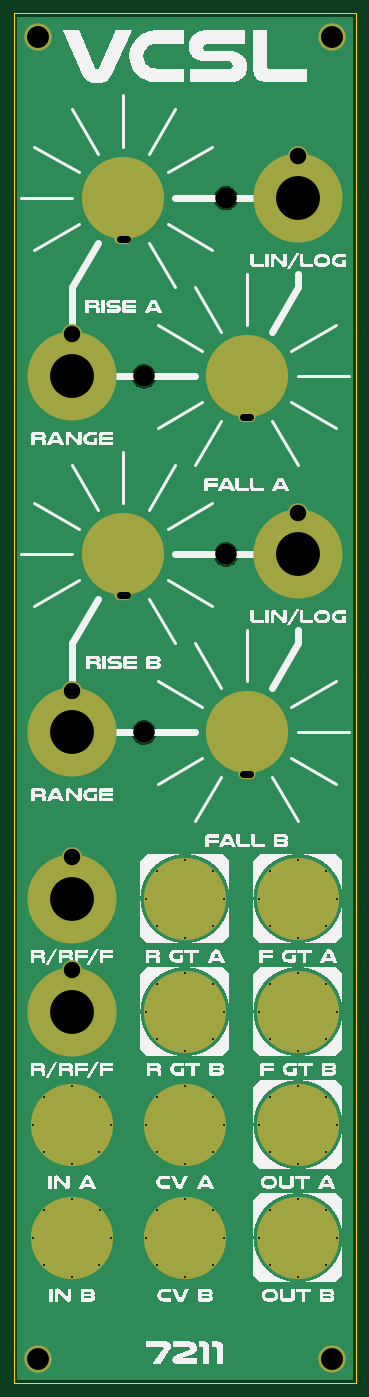
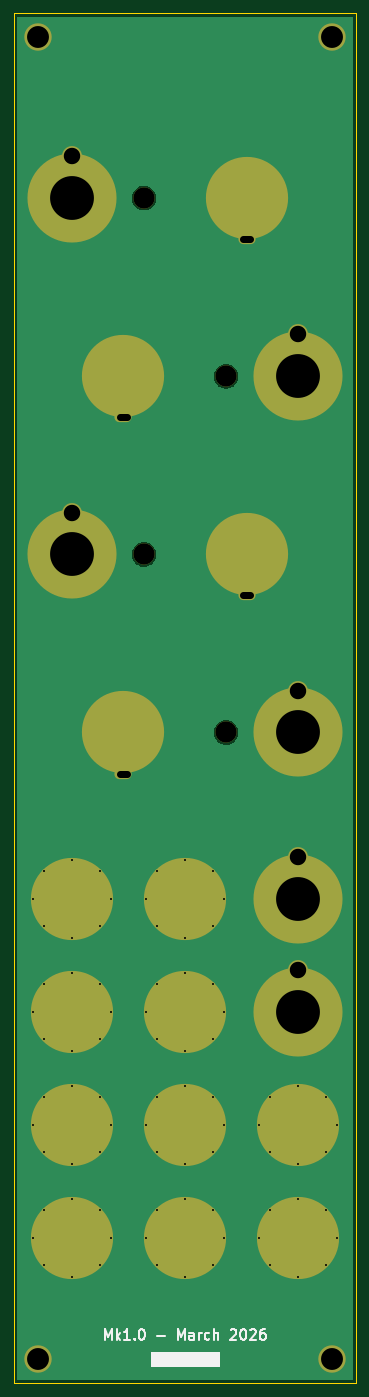
Circuit board: 11 layer files. Board 50.0 x 200.0 mm.
- bottom_copper: DMH_Slew_PANEL_v2-B_Cu.gbl (59308 bytes)
- bottom_mask: DMH_Slew_PANEL_v2-B_Mask.gbs (4302 bytes)
- paste: DMH_Slew_PANEL_v2-B_Paste.gbp (460 bytes)
- bottom_silk: DMH_Slew_PANEL_v2-B_Silkscreen.gbo (11625 bytes)
- outline: DMH_Slew_PANEL_v2-Edge_Cuts.gm1 (2889 bytes)
- top_copper: DMH_Slew_PANEL_v2-F_Cu.gtl (59308 bytes)
- top_mask: DMH_Slew_PANEL_v2-F_Mask.gts (4302 bytes)
- paste: DMH_Slew_PANEL_v2-F_Paste.gtp (460 bytes)
- top_silk: DMH_Slew_PANEL_v2-F_Silkscreen.gto (124718 bytes)
- drill: DMH_Slew_PANEL_v2-NPTH.drl (383 bytes)
- drill: DMH_Slew_PANEL_v2-PTH.drl (2055 bytes)

=== bottom_copper: DMH_Slew_PANEL_v2-B_Cu.gbl (59308 bytes, source omitted) ===
=== bottom_mask: DMH_Slew_PANEL_v2-B_Mask.gbs ===
%TF.GenerationSoftware,KiCad,Pcbnew,9.0.7*%
%TF.CreationDate,2026-02-21T19:39:02+01:00*%
%TF.ProjectId,DMH_Slew_PANEL_v2,444d485f-536c-4657-975f-50414e454c5f,rev?*%
%TF.SameCoordinates,Original*%
%TF.FileFunction,Soldermask,Bot*%
%TF.FilePolarity,Negative*%
%FSLAX46Y46*%
G04 Gerber Fmt 4.6, Leading zero omitted, Abs format (unit mm)*
G04 Created by KiCad (PCBNEW 9.0.7) date 2026-02-21 19:39:02*
%MOMM*%
%LPD*%
G01*
G04 APERTURE LIST*
%ADD10C,3.100000*%
%ADD11C,2.900000*%
%ADD12C,13.000000*%
%ADD13C,12.000000*%
%ADD14O,2.500000X1.500000*%
%ADD15C,4.000000*%
%ADD16C,0.500000*%
G04 APERTURE END LIST*
D10*
%TO.C,H30*%
X69000000Y-135000000D03*
%TD*%
D11*
%TO.C,H23*%
X58500000Y-153150000D03*
D12*
X58500000Y-159250000D03*
%TD*%
D13*
%TO.C,H20*%
X84000000Y-135000000D03*
D14*
X84000000Y-141000000D03*
%TD*%
D10*
%TO.C,H29*%
X69000000Y-83000000D03*
%TD*%
D15*
%TO.C,H3*%
X53500000Y-226500000D03*
%TD*%
D11*
%TO.C,H26*%
X58500000Y-76900000D03*
D12*
X58500000Y-83000000D03*
%TD*%
D10*
%TO.C,H27*%
X81000000Y-57000000D03*
%TD*%
D13*
%TO.C,H19*%
X66000000Y-109000000D03*
D14*
X66000000Y-115000000D03*
%TD*%
D11*
%TO.C,H25*%
X58500000Y-128900000D03*
D12*
X58500000Y-135000000D03*
%TD*%
D16*
%TO.C,H7*%
X85800000Y-192250000D03*
X87460000Y-188220000D03*
X87470000Y-196290000D03*
X91500000Y-186550000D03*
D13*
X91500000Y-192250000D03*
D16*
X91500000Y-197950000D03*
X95530000Y-196290000D03*
X95540000Y-188220000D03*
X97200000Y-192250000D03*
%TD*%
D11*
%TO.C,H22*%
X91500000Y-102900000D03*
D12*
X91500000Y-109000000D03*
%TD*%
D16*
%TO.C,H5*%
X52800000Y-192250000D03*
X54460000Y-188220000D03*
X54470000Y-196290000D03*
X58500000Y-186550000D03*
D13*
X58500000Y-192250000D03*
D16*
X58500000Y-197950000D03*
X62530000Y-196290000D03*
X62540000Y-188220000D03*
X64200000Y-192250000D03*
%TD*%
%TO.C,H13*%
X69300000Y-159250000D03*
X70960000Y-155220000D03*
X70970000Y-163290000D03*
X75000000Y-153550000D03*
D13*
X75000000Y-159250000D03*
D16*
X75000000Y-164950000D03*
X79030000Y-163290000D03*
X79040000Y-155220000D03*
X80700000Y-159250000D03*
%TD*%
%TO.C,H9*%
X69300000Y-208750000D03*
X70960000Y-204720000D03*
X70970000Y-212790000D03*
X75000000Y-203050000D03*
D13*
X75000000Y-208750000D03*
D16*
X75000000Y-214450000D03*
X79030000Y-212790000D03*
X79040000Y-204720000D03*
X80700000Y-208750000D03*
%TD*%
D11*
%TO.C,H21*%
X91500000Y-50900000D03*
D12*
X91500000Y-57000000D03*
%TD*%
D16*
%TO.C,H10*%
X85800000Y-208750000D03*
X87460000Y-204720000D03*
X87470000Y-212790000D03*
X91500000Y-203050000D03*
D13*
X91500000Y-208750000D03*
D16*
X91500000Y-214450000D03*
X95530000Y-212790000D03*
X95540000Y-204720000D03*
X97200000Y-208750000D03*
%TD*%
%TO.C,H14*%
X85800000Y-159250000D03*
X87460000Y-155220000D03*
X87470000Y-163290000D03*
X91500000Y-153550000D03*
D13*
X91500000Y-159250000D03*
D16*
X91500000Y-164950000D03*
X95530000Y-163290000D03*
X95540000Y-155220000D03*
X97200000Y-159250000D03*
%TD*%
D10*
%TO.C,H28*%
X81000000Y-109000000D03*
%TD*%
D16*
%TO.C,H16*%
X85800000Y-175750000D03*
X87460000Y-171720000D03*
X87470000Y-179790000D03*
X91500000Y-170050000D03*
D13*
X91500000Y-175750000D03*
D16*
X91500000Y-181450000D03*
X95530000Y-179790000D03*
X95540000Y-171720000D03*
X97200000Y-175750000D03*
%TD*%
%TO.C,H6*%
X69300000Y-192250000D03*
X70960000Y-188220000D03*
X70970000Y-196290000D03*
X75000000Y-186550000D03*
D13*
X75000000Y-192250000D03*
D16*
X75000000Y-197950000D03*
X79030000Y-196290000D03*
X79040000Y-188220000D03*
X80700000Y-192250000D03*
%TD*%
D15*
%TO.C,H2*%
X96500000Y-33500000D03*
%TD*%
%TO.C,H4*%
X96500000Y-226500000D03*
%TD*%
%TO.C,H1*%
X53500000Y-33500000D03*
%TD*%
D11*
%TO.C,H24*%
X58500000Y-169650000D03*
D12*
X58500000Y-175750000D03*
%TD*%
D13*
%TO.C,H17*%
X66000000Y-57000000D03*
D14*
X66000000Y-63000000D03*
%TD*%
D16*
%TO.C,H8*%
X52800000Y-208750000D03*
X54460000Y-204720000D03*
X54470000Y-212790000D03*
X58500000Y-203050000D03*
D13*
X58500000Y-208750000D03*
D16*
X58500000Y-214450000D03*
X62530000Y-212790000D03*
X62540000Y-204720000D03*
X64200000Y-208750000D03*
%TD*%
D13*
%TO.C,H18*%
X84000000Y-83000000D03*
D14*
X84000000Y-89000000D03*
%TD*%
D16*
%TO.C,H15*%
X69300000Y-175750000D03*
X70960000Y-171720000D03*
X70970000Y-179790000D03*
X75000000Y-170050000D03*
D13*
X75000000Y-175750000D03*
D16*
X75000000Y-181450000D03*
X79030000Y-179790000D03*
X79040000Y-171720000D03*
X80700000Y-175750000D03*
%TD*%
M02*

=== paste: DMH_Slew_PANEL_v2-B_Paste.gbp ===
%TF.GenerationSoftware,KiCad,Pcbnew,9.0.7*%
%TF.CreationDate,2026-02-21T19:39:02+01:00*%
%TF.ProjectId,DMH_Slew_PANEL_v2,444d485f-536c-4657-975f-50414e454c5f,rev?*%
%TF.SameCoordinates,Original*%
%TF.FileFunction,Paste,Bot*%
%TF.FilePolarity,Positive*%
%FSLAX46Y46*%
G04 Gerber Fmt 4.6, Leading zero omitted, Abs format (unit mm)*
G04 Created by KiCad (PCBNEW 9.0.7) date 2026-02-21 19:39:02*
%MOMM*%
%LPD*%
G01*
G04 APERTURE LIST*
G04 APERTURE END LIST*
M02*

=== bottom_silk: DMH_Slew_PANEL_v2-B_Silkscreen.gbo (11625 bytes, source omitted) ===
=== outline: DMH_Slew_PANEL_v2-Edge_Cuts.gm1 ===
%TF.GenerationSoftware,KiCad,Pcbnew,9.0.7*%
%TF.CreationDate,2026-02-21T19:39:02+01:00*%
%TF.ProjectId,DMH_Slew_PANEL_v2,444d485f-536c-4657-975f-50414e454c5f,rev?*%
%TF.SameCoordinates,Original*%
%TF.FileFunction,Profile,NP*%
%FSLAX46Y46*%
G04 Gerber Fmt 4.6, Leading zero omitted, Abs format (unit mm)*
G04 Created by KiCad (PCBNEW 9.0.7) date 2026-02-21 19:39:02*
%MOMM*%
%LPD*%
G01*
G04 APERTURE LIST*
%TA.AperFunction,Profile*%
%ADD10C,0.050000*%
%TD*%
G04 APERTURE END LIST*
D10*
X50000000Y-30000000D02*
X100000000Y-30000000D01*
X100000000Y-230000000D01*
X50000000Y-230000000D01*
X50000000Y-30000000D01*
%TO.C,H20*%
X87500000Y-135000000D02*
G75*
G02*
X80500000Y-135000000I-3500000J0D01*
G01*
X80500000Y-135000000D02*
G75*
G02*
X87500000Y-135000000I3500000J0D01*
G01*
%TO.C,H19*%
X69500000Y-109000000D02*
G75*
G02*
X62500000Y-109000000I-3500000J0D01*
G01*
X62500000Y-109000000D02*
G75*
G02*
X69500000Y-109000000I3500000J0D01*
G01*
%TO.C,H7*%
X96400000Y-192250000D02*
G75*
G02*
X86600000Y-192250000I-4900000J0D01*
G01*
X86600000Y-192250000D02*
G75*
G02*
X96400000Y-192250000I4900000J0D01*
G01*
%TO.C,H5*%
X63400000Y-192250000D02*
G75*
G02*
X53600000Y-192250000I-4900000J0D01*
G01*
X53600000Y-192250000D02*
G75*
G02*
X63400000Y-192250000I4900000J0D01*
G01*
%TO.C,H13*%
X79900000Y-159250000D02*
G75*
G02*
X70100000Y-159250000I-4900000J0D01*
G01*
X70100000Y-159250000D02*
G75*
G02*
X79900000Y-159250000I4900000J0D01*
G01*
%TO.C,H9*%
X79900000Y-208750000D02*
G75*
G02*
X70100000Y-208750000I-4900000J0D01*
G01*
X70100000Y-208750000D02*
G75*
G02*
X79900000Y-208750000I4900000J0D01*
G01*
%TO.C,H10*%
X96400000Y-208750000D02*
G75*
G02*
X86600000Y-208750000I-4900000J0D01*
G01*
X86600000Y-208750000D02*
G75*
G02*
X96400000Y-208750000I4900000J0D01*
G01*
%TO.C,H14*%
X96400000Y-159250000D02*
G75*
G02*
X86600000Y-159250000I-4900000J0D01*
G01*
X86600000Y-159250000D02*
G75*
G02*
X96400000Y-159250000I4900000J0D01*
G01*
%TO.C,H16*%
X96400000Y-175750000D02*
G75*
G02*
X86600000Y-175750000I-4900000J0D01*
G01*
X86600000Y-175750000D02*
G75*
G02*
X96400000Y-175750000I4900000J0D01*
G01*
%TO.C,H6*%
X79900000Y-192250000D02*
G75*
G02*
X70100000Y-192250000I-4900000J0D01*
G01*
X70100000Y-192250000D02*
G75*
G02*
X79900000Y-192250000I4900000J0D01*
G01*
%TO.C,H17*%
X69500000Y-57000000D02*
G75*
G02*
X62500000Y-57000000I-3500000J0D01*
G01*
X62500000Y-57000000D02*
G75*
G02*
X69500000Y-57000000I3500000J0D01*
G01*
%TO.C,H8*%
X63400000Y-208750000D02*
G75*
G02*
X53600000Y-208750000I-4900000J0D01*
G01*
X53600000Y-208750000D02*
G75*
G02*
X63400000Y-208750000I4900000J0D01*
G01*
%TO.C,H18*%
X87500000Y-83000000D02*
G75*
G02*
X80500000Y-83000000I-3500000J0D01*
G01*
X80500000Y-83000000D02*
G75*
G02*
X87500000Y-83000000I3500000J0D01*
G01*
%TO.C,H15*%
X79900000Y-175750000D02*
G75*
G02*
X70100000Y-175750000I-4900000J0D01*
G01*
X70100000Y-175750000D02*
G75*
G02*
X79900000Y-175750000I4900000J0D01*
G01*
%TD*%
M02*

=== top_copper: DMH_Slew_PANEL_v2-F_Cu.gtl (59308 bytes, source omitted) ===
=== top_mask: DMH_Slew_PANEL_v2-F_Mask.gts ===
%TF.GenerationSoftware,KiCad,Pcbnew,9.0.7*%
%TF.CreationDate,2026-02-21T19:39:02+01:00*%
%TF.ProjectId,DMH_Slew_PANEL_v2,444d485f-536c-4657-975f-50414e454c5f,rev?*%
%TF.SameCoordinates,Original*%
%TF.FileFunction,Soldermask,Top*%
%TF.FilePolarity,Negative*%
%FSLAX46Y46*%
G04 Gerber Fmt 4.6, Leading zero omitted, Abs format (unit mm)*
G04 Created by KiCad (PCBNEW 9.0.7) date 2026-02-21 19:39:02*
%MOMM*%
%LPD*%
G01*
G04 APERTURE LIST*
%ADD10C,3.100000*%
%ADD11C,2.900000*%
%ADD12C,13.000000*%
%ADD13C,12.000000*%
%ADD14O,2.500000X1.500000*%
%ADD15C,4.000000*%
%ADD16C,0.500000*%
G04 APERTURE END LIST*
D10*
%TO.C,H30*%
X69000000Y-135000000D03*
%TD*%
D11*
%TO.C,H23*%
X58500000Y-153150000D03*
D12*
X58500000Y-159250000D03*
%TD*%
D13*
%TO.C,H20*%
X84000000Y-135000000D03*
D14*
X84000000Y-141000000D03*
%TD*%
D10*
%TO.C,H29*%
X69000000Y-83000000D03*
%TD*%
D15*
%TO.C,H3*%
X53500000Y-226500000D03*
%TD*%
D11*
%TO.C,H26*%
X58500000Y-76900000D03*
D12*
X58500000Y-83000000D03*
%TD*%
D10*
%TO.C,H27*%
X81000000Y-57000000D03*
%TD*%
D13*
%TO.C,H19*%
X66000000Y-109000000D03*
D14*
X66000000Y-115000000D03*
%TD*%
D11*
%TO.C,H25*%
X58500000Y-128900000D03*
D12*
X58500000Y-135000000D03*
%TD*%
D16*
%TO.C,H7*%
X85800000Y-192250000D03*
X87460000Y-188220000D03*
X87470000Y-196290000D03*
X91500000Y-186550000D03*
D13*
X91500000Y-192250000D03*
D16*
X91500000Y-197950000D03*
X95530000Y-196290000D03*
X95540000Y-188220000D03*
X97200000Y-192250000D03*
%TD*%
D11*
%TO.C,H22*%
X91500000Y-102900000D03*
D12*
X91500000Y-109000000D03*
%TD*%
D16*
%TO.C,H5*%
X52800000Y-192250000D03*
X54460000Y-188220000D03*
X54470000Y-196290000D03*
X58500000Y-186550000D03*
D13*
X58500000Y-192250000D03*
D16*
X58500000Y-197950000D03*
X62530000Y-196290000D03*
X62540000Y-188220000D03*
X64200000Y-192250000D03*
%TD*%
%TO.C,H13*%
X69300000Y-159250000D03*
X70960000Y-155220000D03*
X70970000Y-163290000D03*
X75000000Y-153550000D03*
D13*
X75000000Y-159250000D03*
D16*
X75000000Y-164950000D03*
X79030000Y-163290000D03*
X79040000Y-155220000D03*
X80700000Y-159250000D03*
%TD*%
%TO.C,H9*%
X69300000Y-208750000D03*
X70960000Y-204720000D03*
X70970000Y-212790000D03*
X75000000Y-203050000D03*
D13*
X75000000Y-208750000D03*
D16*
X75000000Y-214450000D03*
X79030000Y-212790000D03*
X79040000Y-204720000D03*
X80700000Y-208750000D03*
%TD*%
D11*
%TO.C,H21*%
X91500000Y-50900000D03*
D12*
X91500000Y-57000000D03*
%TD*%
D16*
%TO.C,H10*%
X85800000Y-208750000D03*
X87460000Y-204720000D03*
X87470000Y-212790000D03*
X91500000Y-203050000D03*
D13*
X91500000Y-208750000D03*
D16*
X91500000Y-214450000D03*
X95530000Y-212790000D03*
X95540000Y-204720000D03*
X97200000Y-208750000D03*
%TD*%
%TO.C,H14*%
X85800000Y-159250000D03*
X87460000Y-155220000D03*
X87470000Y-163290000D03*
X91500000Y-153550000D03*
D13*
X91500000Y-159250000D03*
D16*
X91500000Y-164950000D03*
X95530000Y-163290000D03*
X95540000Y-155220000D03*
X97200000Y-159250000D03*
%TD*%
D10*
%TO.C,H28*%
X81000000Y-109000000D03*
%TD*%
D16*
%TO.C,H16*%
X85800000Y-175750000D03*
X87460000Y-171720000D03*
X87470000Y-179790000D03*
X91500000Y-170050000D03*
D13*
X91500000Y-175750000D03*
D16*
X91500000Y-181450000D03*
X95530000Y-179790000D03*
X95540000Y-171720000D03*
X97200000Y-175750000D03*
%TD*%
%TO.C,H6*%
X69300000Y-192250000D03*
X70960000Y-188220000D03*
X70970000Y-196290000D03*
X75000000Y-186550000D03*
D13*
X75000000Y-192250000D03*
D16*
X75000000Y-197950000D03*
X79030000Y-196290000D03*
X79040000Y-188220000D03*
X80700000Y-192250000D03*
%TD*%
D15*
%TO.C,H2*%
X96500000Y-33500000D03*
%TD*%
%TO.C,H4*%
X96500000Y-226500000D03*
%TD*%
%TO.C,H1*%
X53500000Y-33500000D03*
%TD*%
D11*
%TO.C,H24*%
X58500000Y-169650000D03*
D12*
X58500000Y-175750000D03*
%TD*%
D13*
%TO.C,H17*%
X66000000Y-57000000D03*
D14*
X66000000Y-63000000D03*
%TD*%
D16*
%TO.C,H8*%
X52800000Y-208750000D03*
X54460000Y-204720000D03*
X54470000Y-212790000D03*
X58500000Y-203050000D03*
D13*
X58500000Y-208750000D03*
D16*
X58500000Y-214450000D03*
X62530000Y-212790000D03*
X62540000Y-204720000D03*
X64200000Y-208750000D03*
%TD*%
D13*
%TO.C,H18*%
X84000000Y-83000000D03*
D14*
X84000000Y-89000000D03*
%TD*%
D16*
%TO.C,H15*%
X69300000Y-175750000D03*
X70960000Y-171720000D03*
X70970000Y-179790000D03*
X75000000Y-170050000D03*
D13*
X75000000Y-175750000D03*
D16*
X75000000Y-181450000D03*
X79030000Y-179790000D03*
X79040000Y-171720000D03*
X80700000Y-175750000D03*
%TD*%
M02*

=== paste: DMH_Slew_PANEL_v2-F_Paste.gtp ===
%TF.GenerationSoftware,KiCad,Pcbnew,9.0.7*%
%TF.CreationDate,2026-02-21T19:39:02+01:00*%
%TF.ProjectId,DMH_Slew_PANEL_v2,444d485f-536c-4657-975f-50414e454c5f,rev?*%
%TF.SameCoordinates,Original*%
%TF.FileFunction,Paste,Top*%
%TF.FilePolarity,Positive*%
%FSLAX46Y46*%
G04 Gerber Fmt 4.6, Leading zero omitted, Abs format (unit mm)*
G04 Created by KiCad (PCBNEW 9.0.7) date 2026-02-21 19:39:02*
%MOMM*%
%LPD*%
G01*
G04 APERTURE LIST*
G04 APERTURE END LIST*
M02*

=== top_silk: DMH_Slew_PANEL_v2-F_Silkscreen.gto (124718 bytes, source omitted) ===
=== drill: DMH_Slew_PANEL_v2-NPTH.drl ===
M48
; DRILL file {KiCad 9.0.7} date 2026-02-21T19:39:05+0100
; FORMAT={-:-/ absolute / metric / decimal}
; #@! TF.CreationDate,2026-02-21T19:39:05+01:00
; #@! TF.GenerationSoftware,Kicad,Pcbnew,9.0.7
; #@! TF.FileFunction,NonPlated,1,2,NPTH
FMAT,2
METRIC
; #@! TA.AperFunction,NonPlated,NPTH,ComponentDrill
T1C3.100
%
G90
G05
T1
X69.0Y-83.0
X69.0Y-135.0
X81.0Y-57.0
X81.0Y-109.0
M30

=== drill: DMH_Slew_PANEL_v2-PTH.drl ===
M48
; DRILL file {KiCad 9.0.7} date 2026-02-21T19:39:05+0100
; FORMAT={-:-/ absolute / metric / decimal}
; #@! TF.CreationDate,2026-02-21T19:39:05+01:00
; #@! TF.GenerationSoftware,Kicad,Pcbnew,9.0.7
; #@! TF.FileFunction,Plated,1,2,PTH
FMAT,2
METRIC
; #@! TA.AperFunction,Plated,PTH,ComponentDrill
T1C0.300
; #@! TA.AperFunction,Plated,PTH,ComponentDrill
T2C1.000
; #@! TA.AperFunction,Plated,PTH,ComponentDrill
T3C2.400
; #@! TA.AperFunction,Plated,PTH,ComponentDrill
T4C3.200
; #@! TA.AperFunction,Plated,PTH,ComponentDrill
T5C6.400
%
G90
G05
T1
X52.8Y-192.25
X52.8Y-208.75
X54.46Y-188.22
X54.46Y-204.72
X54.47Y-196.29
X54.47Y-212.79
X58.5Y-186.55
X58.5Y-197.95
X58.5Y-203.05
X58.5Y-214.45
X62.53Y-196.29
X62.53Y-212.79
X62.54Y-188.22
X62.54Y-204.72
X64.2Y-192.25
X64.2Y-208.75
X69.3Y-159.25
X69.3Y-175.75
X69.3Y-192.25
X69.3Y-208.75
X70.96Y-155.22
X70.96Y-171.72
X70.96Y-188.22
X70.96Y-204.72
X70.97Y-163.29
X70.97Y-179.79
X70.97Y-196.29
X70.97Y-212.79
X75.0Y-153.55
X75.0Y-164.95
X75.0Y-170.05
X75.0Y-181.45
X75.0Y-186.55
X75.0Y-197.95
X75.0Y-203.05
X75.0Y-214.45
X79.03Y-163.29
X79.03Y-179.79
X79.03Y-196.29
X79.03Y-212.79
X79.04Y-155.22
X79.04Y-171.72
X79.04Y-188.22
X79.04Y-204.72
X80.7Y-159.25
X80.7Y-175.75
X80.7Y-192.25
X80.7Y-208.75
X85.8Y-159.25
X85.8Y-175.75
X85.8Y-192.25
X85.8Y-208.75
X87.46Y-155.22
X87.46Y-171.72
X87.46Y-188.22
X87.46Y-204.72
X87.47Y-163.29
X87.47Y-179.79
X87.47Y-196.29
X87.47Y-212.79
X91.5Y-153.55
X91.5Y-164.95
X91.5Y-170.05
X91.5Y-181.45
X91.5Y-186.55
X91.5Y-197.95
X91.5Y-203.05
X91.5Y-214.45
X95.53Y-163.29
X95.53Y-179.79
X95.53Y-196.29
X95.53Y-212.79
X95.54Y-155.22
X95.54Y-171.72
X95.54Y-188.22
X95.54Y-204.72
X97.2Y-159.25
X97.2Y-175.75
X97.2Y-192.25
X97.2Y-208.75
T3
X58.5Y-76.9
X58.5Y-128.9
X58.5Y-153.15
X58.5Y-169.65
X91.5Y-50.9
X91.5Y-102.9
T4
X53.5Y-33.5
X53.5Y-226.5
X96.5Y-33.5
X96.5Y-226.5
T5
X58.5Y-83.0
X58.5Y-135.0
X58.5Y-159.25
X58.5Y-175.75
X91.5Y-57.0
X91.5Y-109.0
T2
X65.5Y-63.0G85X66.5Y-63.0
G05
X65.5Y-115.0G85X66.5Y-115.0
G05
X83.5Y-89.0G85X84.5Y-89.0
G05
X83.5Y-141.0G85X84.5Y-141.0
G05
M30
